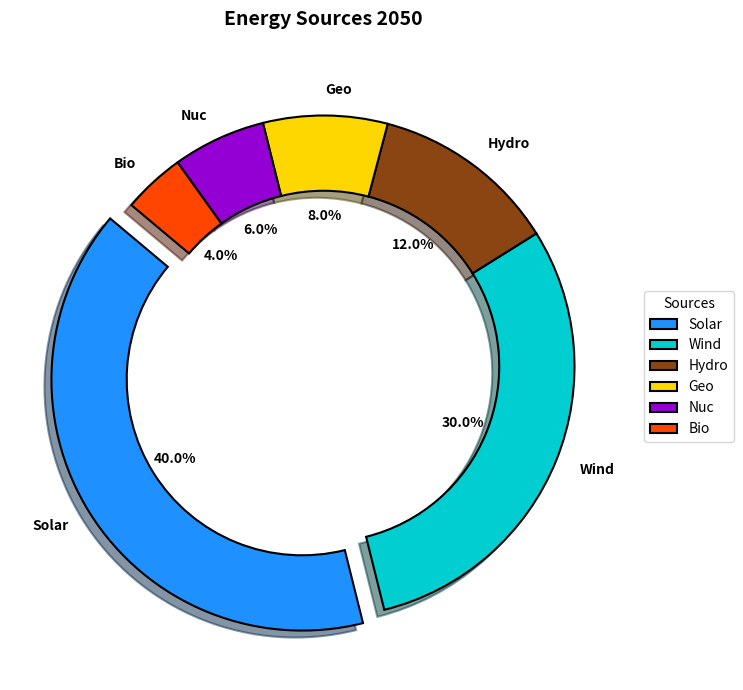

The matplotlib source for this figure:
import matplotlib.pyplot as plt

energy_sources = ['Solar', 'Wind', 'Hydro', 'Geo', 'Nuc', 'Bio']
energy_percentages = [40, 30, 12, 8, 6, 4]
colors = ['#1E90FF', '#00CED1', '#8B4513', '#FFD700', '#9400D3', '#FF4500']

fig, ax = plt.subplots(figsize=(10, 7), subplot_kw=dict(aspect='equal'))

explode = (0.1, 0, 0, 0, 0, 0)
wedges, texts, autotexts = ax.pie(
    energy_percentages,
    explode=explode,
    labels=energy_sources,
    autopct='%1.1f%%',
    startangle=140,
    colors=colors,
    wedgeprops=dict(edgecolor='black', linewidth=1.5, width=0.3),
    shadow=True
)

plt.title("Energy Sources 2050", fontsize=14, fontweight='bold', pad=20)

plt.setp(autotexts, size=10, weight='bold', color='black')
plt.setp(texts, size=10, weight='bold')

ax.legend(
    wedges, energy_sources,
    title="Sources",
    loc="center left",
    bbox_to_anchor=(1, 0, 0.5, 1),
    fontsize=10
)

plt.tight_layout()
plt.show()
